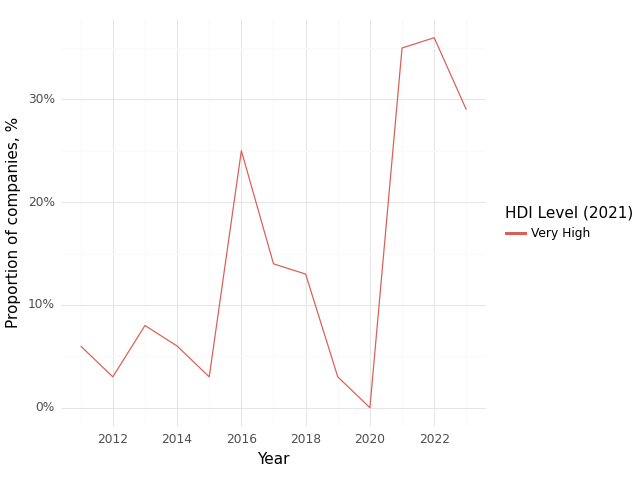

The file beside this chart, header and first rows:
, Year, HDI Level (2021), Climate, Health, Intersection
0, 2011, Very High, 0.31, 0.94, 0.06
1, 2012, Very High, 0.41, 0.82, 0.03
2, 2013, Very High, 0.33, 0.83, 0.08
3, 2014, Very High, 0.55, 0.79, 0.06
4, 2015, Very High, 0.55, 0.94, 0.03
5, 2016, Very High, 0.5, 0.79, 0.25
6, 2017, Very High, 0.38, 0.9, 0.14
7, 2018, Very High, 0.47, 0.83, 0.13
8, 2019, Very High, 0.43, 0.83, 0.03
9, 2020, Very High, 0.63, 0.89, 0.0
10, 2021, Very High, 0.57, 0.83, 0.35
11, 2022, Very High, 0.6, 0.84, 0.36
12, 2023, Very High, 0.76, 0.82, 0.29
